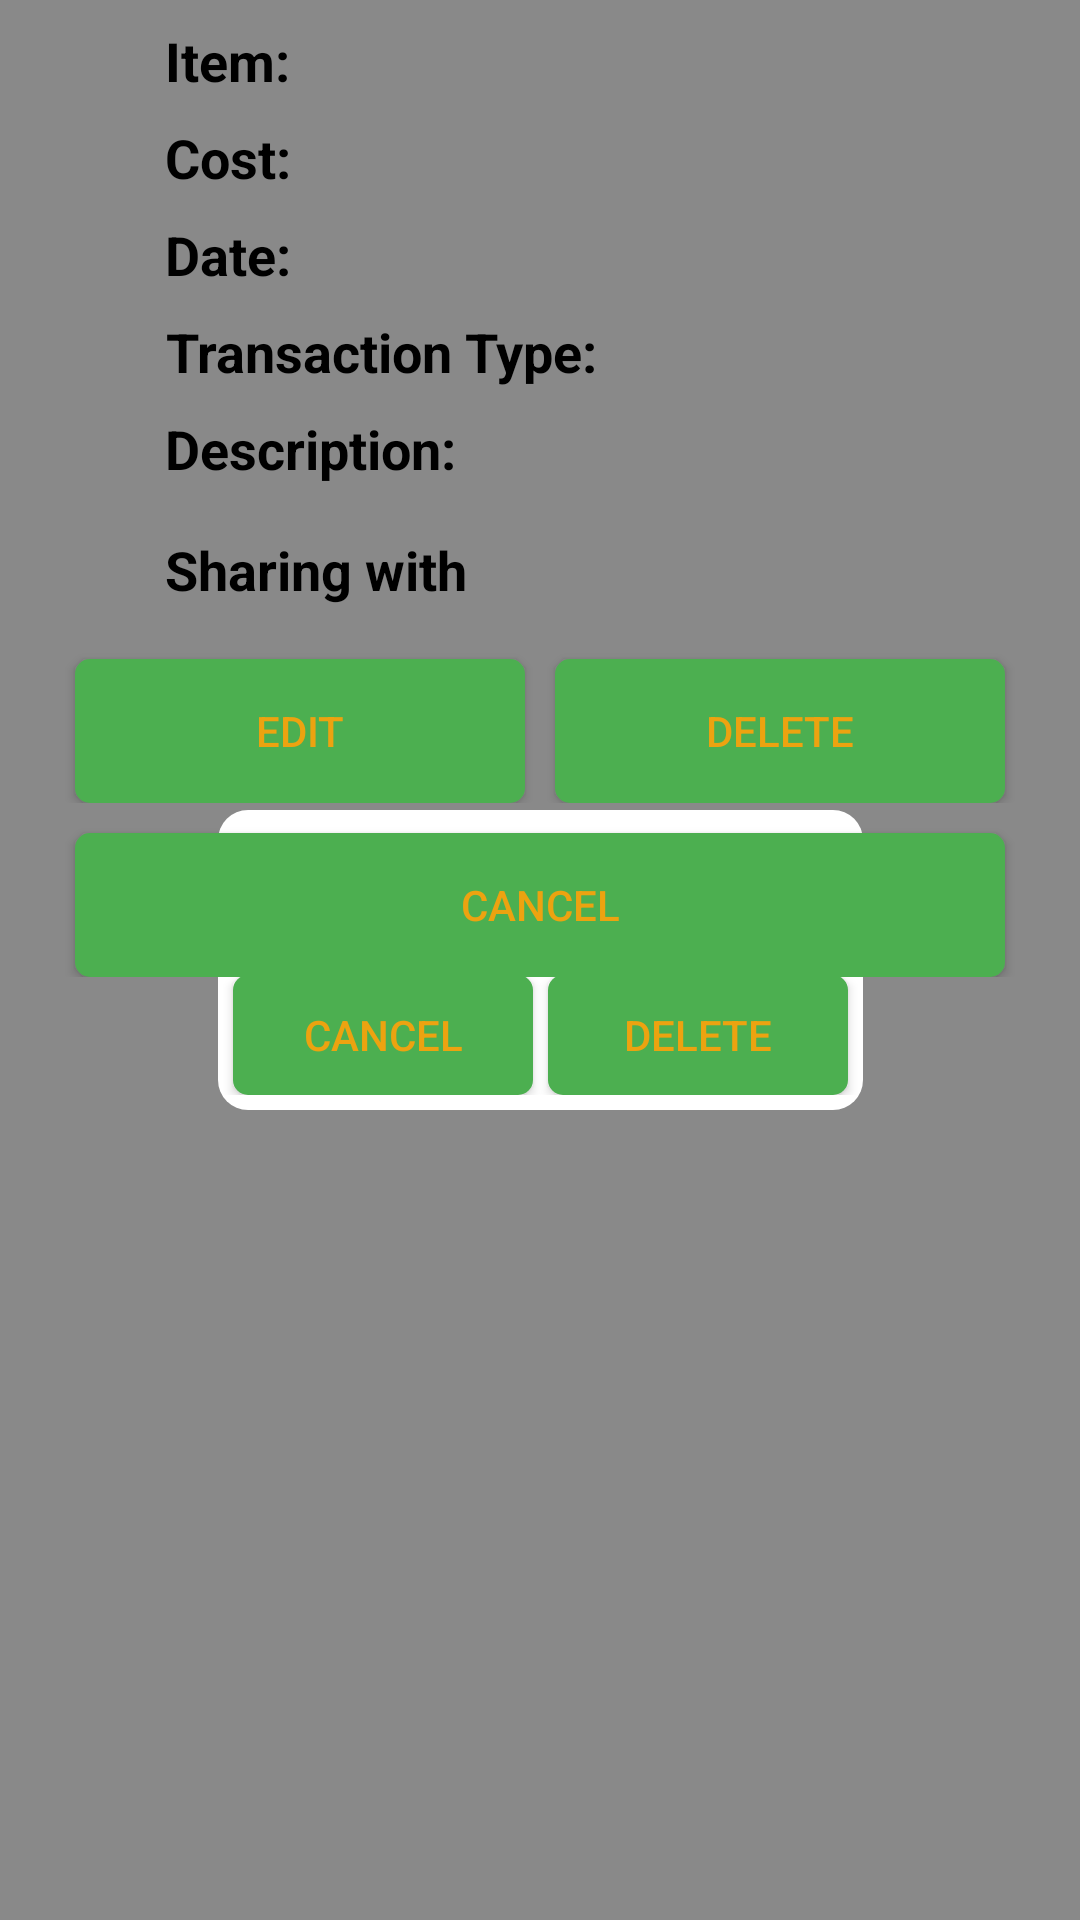

Produce the Android XML layout that renders to this screen, including the resource entries it uses.
<!-- AndroidManifest.xml: application theme AppTheme -->
<!-- res/layout/activity_entries_view.xml -->
<?xml version="1.0" encoding="utf-8"?>
<RelativeLayout xmlns:android="http://schemas.android.com/apk/res/android"
    xmlns:tools="http://schemas.android.com/tools"
    android:layout_width="match_parent"
    android:layout_height="match_parent"
    tools:context=".EntriesView">

    <include layout="@layout/content_delete_entry"/>

    <ScrollView
        android:layout_width="match_parent"
        android:layout_height="wrap_content">

        <LinearLayout
            android:layout_width="match_parent"
            android:layout_height="wrap_content"
            android:orientation="vertical">

            <LinearLayout
                android:layout_width="match_parent"
                android:layout_height="wrap_content"
                android:orientation="horizontal">

                <TextView
                    android:id="@+id/entry_item_label"
                    android:layout_width="wrap_content"
                    android:layout_height="wrap_content"
                    android:text="@string/entry_item_label"
                    style="@style/entry_edit_item_label"/>

                <TextView
                    android:id="@+id/entry_item"
                    android:layout_width="wrap_content"
                    android:layout_height="wrap_content"
                    style="@style/entry_edit_item"/>
            </LinearLayout>

            <LinearLayout
                android:layout_width="match_parent"
                android:layout_height="wrap_content"
                android:orientation="horizontal">

                <TextView
                    android:id="@+id/entry_cost_label"
                    android:layout_width="wrap_content"
                    android:layout_height="wrap_content"
                    android:text="@string/entry_cost_label"
                    style="@style/entry_edit_cost_label"/>
                <TextView
                    android:id="@+id/entry_cost"
                    android:layout_width="wrap_content"
                    android:layout_height="wrap_content"
                    style="@style/entry_edit_cost"/>
            </LinearLayout>

            <LinearLayout
                android:layout_width="match_parent"
                android:layout_height="wrap_content"
                android:orientation="horizontal">

                <TextView
                    android:id="@+id/entry_date_label"
                    android:layout_width="wrap_content"
                    android:layout_height="wrap_content"
                    android:text="@string/entry_date_label"
                    style="@style/entry_edit_date_label"/>
                <TextView
                    android:id="@+id/entry_date"
                    android:layout_width="wrap_content"
                    android:layout_height="wrap_content"
                    style="@style/entry_edit_date"/>
            </LinearLayout>

            <LinearLayout
                android:layout_width="match_parent"
                android:layout_height="wrap_content"
                android:orientation="horizontal">

                <TextView
                    android:id="@+id/entry_transaction_type_label"
                    android:layout_width="wrap_content"
                    android:layout_height="wrap_content"
                    android:text="@string/entry_transaction_type_label"
                    style="@style/entry_edit_transaction_type_label"/>
                <TextView
                    android:id="@+id/entry_transaction_type"
                    android:layout_width="wrap_content"
                    android:layout_height="wrap_content"
                    style="@style/entry_edit_transaction_type"/>
            </LinearLayout>

            <LinearLayout
                android:layout_width="match_parent"
                android:layout_height="wrap_content"
                android:orientation="horizontal">

                <TextView
                    android:id="@+id/entry_description_label"
                    android:layout_width="wrap_content"
                    android:layout_height="wrap_content"
                    android:text="@string/entry_description_label"
                    style="@style/entry_edit_description_label"/>
                <TextView
                    android:id="@+id/entry_description"
                    android:layout_width="match_parent"
                    android:layout_height="match_parent"
                    style="@style/entry_edit_description"/>
            </LinearLayout>

            <RelativeLayout
                android:id="@+id/entry_share_list_view"
                android:layout_width="wrap_content"
                android:layout_height="wrap_content"
                style="@style/entry_share_list_layout">

                <TextView
                    android:id="@+id/entry_share"
                    android:layout_width="wrap_content"
                    android:layout_height="wrap_content"
                    android:text="@string/entry_sharing_with"
                    style="@style/entry_edit_share"/>
                <ListView
                    android:id="@+id/entry_share_list"
                    android:layout_width="match_parent"
                    android:layout_height="wrap_content"
                    android:layout_marginTop="40dp"
                    tools:ignore="NestedScrolling">
                </ListView>
            </RelativeLayout>

            <LinearLayout
                android:layout_width="match_parent"
                android:layout_height="wrap_content"
                android:orientation="vertical">

                <LinearLayout
                    android:layout_width="match_parent"
                    android:layout_height="wrap_content"
                    android:orientation="horizontal">

                    <Button
                        android:id="@+id/entry_edit_btn"
                        android:layout_width="150dp"
                        android:layout_height="wrap_content"
                        android:text="@string/entry_edit_btn_text"
                        tools:ignore="ButtonStyle"
                        style="@style/entry_edit_btn"/>
                    <Button
                        android:id="@+id/entry_delete_btn"
                        android:layout_width="150dp"
                        android:layout_height="wrap_content"
                        android:text="@string/entry_delete_btn_text"
                        tools:ignore="ButtonStyle"
                        style="@style/entry_delete_btn"/>
                </LinearLayout>

                <Button
                    android:id="@+id/entry_cancel_btn"
                    android:layout_width="310dp"
                    android:layout_height="wrap_content"
                    android:text="@string/entry_cancel_text"
                    style="@style/entry_cancel_btn"/>
            </LinearLayout>
        </LinearLayout>
    </ScrollView>
</RelativeLayout>
<!-- res/layout/content_delete_entry.xml (included above) -->
<?xml version="1.0" encoding="utf-8"?>
<android.support.constraint.ConstraintLayout
    xmlns:android="http://schemas.android.com/apk/res/android"
    xmlns:app="http://schemas.android.com/apk/res-auto"
    xmlns:tools="http://schemas.android.com/tools"
    android:layout_width="match_parent"
    android:layout_height="match_parent" android:id="@+id/entry_delete_view" style="@style/shade_view"
    tools:context=".EntriesView"
    tools:showIn="@layout/activity_entries_view">

    <LinearLayout
        android:layout_width="215dp"
        android:layout_height="wrap_content"
        android:paddingBottom="5dp"
        android:layout_marginBottom="8dp"
        android:layout_marginEnd="8dp"
        android:layout_marginStart="8dp"
        android:layout_marginTop="8dp"
        android:orientation="vertical"
        app:layout_constraintBottom_toBottomOf="parent"
        app:layout_constraintEnd_toEndOf="parent"
        app:layout_constraintStart_toStartOf="parent"
        app:layout_constraintTop_toTopOf="parent"
        style="@style/prompt_view">

        <TextView
            android:id="@+id/entry_delete_message"
            android:layout_width="wrap_content"
            android:layout_height="50dp"
            android:text="@string/entry_delete_message"
            style="@style/entry_delete_message"/>

        <LinearLayout
            android:layout_width="match_parent"
            android:layout_height="wrap_content"
            android:layout_marginTop="5dp"
            android:orientation="horizontal">

            <Button
                android:id="@+id/entry_delete_cancel_btn"
                android:layout_width="100dp"
                android:layout_height="40dp"
                android:text="@string/entry_cancel_text"
                style="@style/entry_delete_cancel_btn"/>

            <Button
                android:id="@+id/entry_delete_delete_btn"
                android:layout_width="100dp"
                android:layout_height="40dp"
                android:text="@string/entry_delete_btn_text"
                style="@style/entry_delete_delete_btn"/>
        </LinearLayout>
    </LinearLayout>

</android.support.constraint.ConstraintLayout>
<!-- resources referenced by this layout -->
<resources>
  <string name="entry_cancel_text">Cancel</string>
  <string name="entry_cost_label">Cost: </string>
  <string name="entry_date_label">Date: </string>
  <string name="entry_delete_btn_text">Delete</string>
  <string name="entry_delete_message">Delete this entry</string>
  <string name="entry_description_label">Description: </string>
  <string name="entry_edit_btn_text">Edit</string>
  <string name="entry_item_label">Item: </string>
  <string name="entry_sharing_with">Sharing with</string>
  <string name="entry_transaction_type_label">Transaction Type: </string>
  <style name="entry_delete_btn">
          <item name="android:textColor">@color/colorAccent</item>
          <item name="android:layout_marginStart">5dp</item>
          <item name="android:layout_marginEnd">20dp</item>
          <item name="android:background">@drawable/button_bg</item>
          <item name="android:layout_marginTop">10dp</item>
      </style>
  <style name="entry_delete_cancel_btn">
          <item name="android:layout_marginStart">5dp</item>
          <item name="android:layout_marginEnd">5dp</item>
          <item name="android:textColor">@color/colorAccent</item>
          <item name="android:background">@drawable/button_bg</item>
      </style>
  <style name="entry_delete_delete_btn">
          <item name="android:layout_marginStart">0dp</item>
          <item name="android:layout_marginEnd">5dp</item>
          <item name="android:textColor">@color/colorAccent</item>
          <item name="android:background">@drawable/button_bg</item>
      </style>
  <style name="entry_edit_btn">
          <item name="android:textColor">@color/colorAccent</item>
          <item name="android:layout_marginStart">25dp</item>
          <item name="android:layout_marginEnd">5dp</item>
          <item name="android:background">@drawable/button_bg</item>
          <item name="android:layout_marginTop">10dp</item>
      </style>
  <style name="entry_share_list_layout">
          <item name="android:layout_marginTop">8dp</item>
          <item name="android:layout_marginStart">45dp</item>
          <item name="android:layout_marginEnd">45dp</item>
      </style>
  <style name="prompt_view">
          <item name="android:background">@drawable/prompt_bkgrnd</item>
      </style>
  <style name="shade_view">
          <item name="android:background">@drawable/view_bckgrnd</item>
      </style>
  <style name="AppTheme" parent="Theme.AppCompat.Light.DarkActionBar">
          
          <item name="colorPrimary">@color/colorPrimary</item>
          <item name="colorPrimaryDark">@color/colorPrimaryDark</item>
          <item name="colorAccent">@color/colorAccent</item>
      </style>
  <color name="colorAccent">#eca310</color>
  <!-- drawable button_bg (drawable) -->
  <?xml version="1.0" encoding="utf-8"?>
  <shape xmlns:android="http://schemas.android.com/apk/res/android" android:shape="rectangle">
      <gradient
          android:startColor="@color/colorPrimary"
          android:endColor="@color/colorPrimary" />
      <corners
          android:radius="5dp" />
  </shape>
  <!-- drawable prompt_bkgrnd (drawable) -->
  <?xml version="1.0" encoding="utf-8"?>
  <shape xmlns:android="http://schemas.android.com/apk/res/android" android:shape="rectangle">
      <gradient
          android:startColor="#fff"
          android:endColor="#fff"/>
  
      <corners
          android:radius="10dp" />
  </shape>
  <!-- drawable view_bckgrnd (drawable) -->
  <?xml version="1.0" encoding="utf-8"?>
  <shape xmlns:android="http://schemas.android.com/apk/res/android" android:shape="rectangle">
      <gradient
          android:startColor="#DD777777"
          android:endColor="#DD777777" />
  </shape>
  <color name="colorPrimary">#4caf50</color>
  <color name="colorPrimaryDark">#388e3c</color>
</resources>
